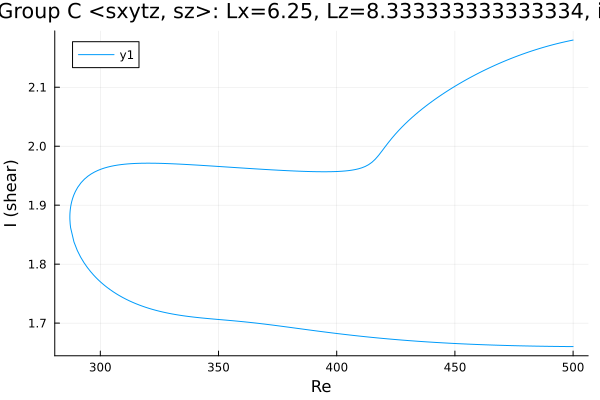

Source data for this figure (header and first rows):
Re, shear
500.0, 2.18
499.7, 2.18
498.3, 2.179
496.9, 2.177
495.5, 2.176
494.1, 2.175
492.7, 2.173
491.2, 2.172
489.8, 2.17
488.4, 2.169
487, 2.167
485.6, 2.165
484.2, 2.164
482.8, 2.162
481.3, 2.16
479.9, 2.158
478.5, 2.156
477.1, 2.154
475.7, 2.152
474.3, 2.15
472.9, 2.147
471.4, 2.145
470, 2.143
468.6, 2.14
467.2, 2.138
465.8, 2.135
464.4, 2.132
463, 2.13
461.6, 2.127
460.1, 2.124
458.7, 2.121
457.3, 2.118
455.9, 2.115
454.5, 2.112
453.1, 2.109
451.7, 2.106
450.2, 2.102
448.8, 2.099
447.4, 2.095
446, 2.091
444.6, 2.088
443.2, 2.084
441.8, 2.08
440.3, 2.076
438.9, 2.072
437.5, 2.067
436.1, 2.063
434.7, 2.058
433.3, 2.054
431.9, 2.049
430.4, 2.044
429, 2.038
427.6, 2.032
426.2, 2.027
424.8, 2.02
423.4, 2.014
422, 2.007
420.5, 1.999
419.1, 1.992
417.7, 1.984
... 315 more rows
